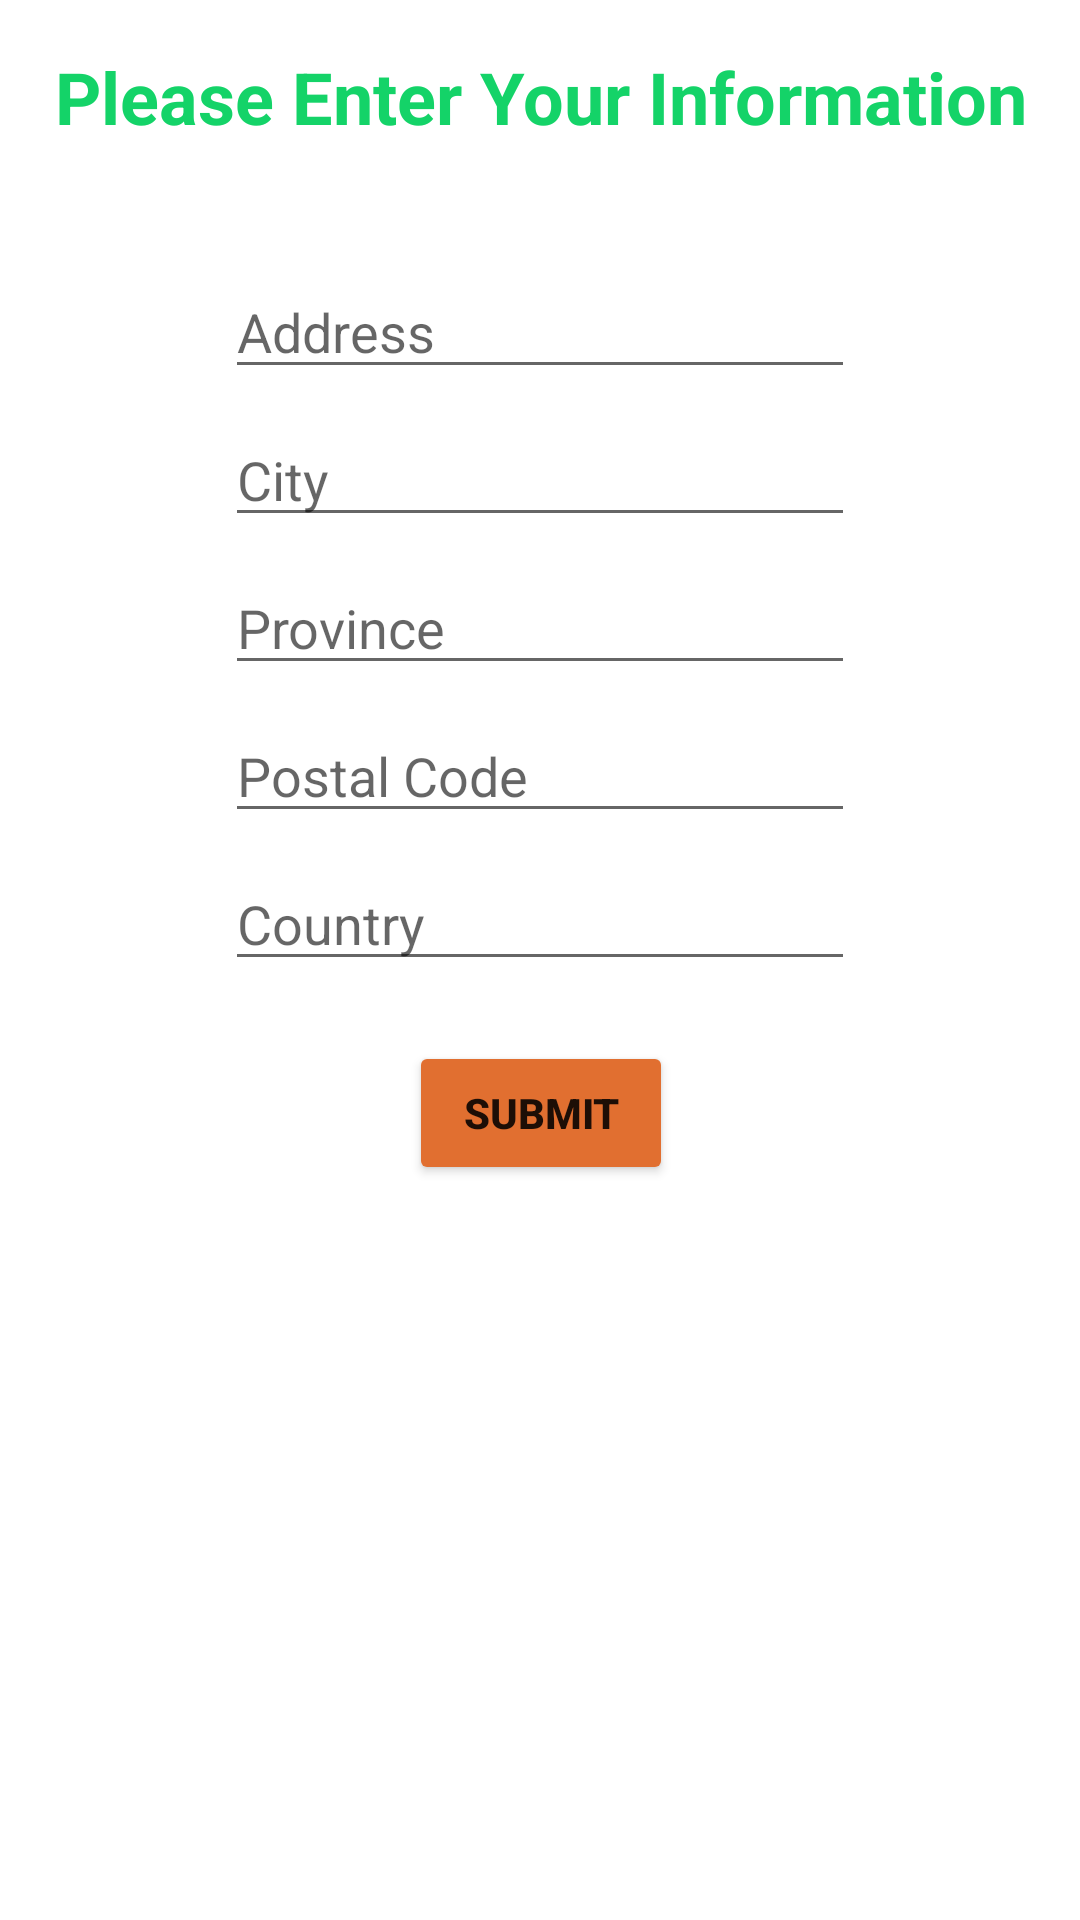

The Android layout XML behind this screen, and the referenced resources:
<!-- AndroidManifest.xml: application theme Theme.EDecora -->
<!-- res/layout/activity_my_information.xml -->
<?xml version="1.0" encoding="utf-8"?>
<androidx.constraintlayout.widget.ConstraintLayout xmlns:android="http://schemas.android.com/apk/res/android"
    xmlns:app="http://schemas.android.com/apk/res-auto"
    xmlns:tools="http://schemas.android.com/tools"
    android:layout_width="match_parent"
    android:layout_height="match_parent"
    tools:context=".MyInformation">


    <TextView
        android:id="@+id/textView"
        android:layout_width="match_parent"
        android:layout_height="wrap_content"
        android:layout_marginTop="16dp"
        android:text="@string/InformationHeading"
        android:textAlignment="center"
        android:textColor="@color/blue"
        android:textSize="@dimen/header"
        android:textStyle="bold"
        app:layout_constraintEnd_toEndOf="parent"
        app:layout_constraintStart_toStartOf="parent"
        app:layout_constraintTop_toTopOf="parent" />


    <EditText
        android:id="@+id/addLine1"
        android:layout_width="wrap_content"
        android:layout_height="wrap_content"
        android:layout_marginTop="40dp"
        android:ems="10"
        android:hint="Address"
        android:inputType="textPersonName"
        android:textColor="@color/black"
        android:textColorLink="#FFFFFF"
        app:layout_constraintEnd_toEndOf="parent"
        app:layout_constraintStart_toStartOf="parent"
        app:layout_constraintTop_toBottomOf="@+id/textView" />

    <EditText
        android:id="@+id/city"
        android:layout_width="wrap_content"
        android:layout_height="wrap_content"
        android:layout_marginTop="8dp"
        android:ems="10"
        android:hint="@string/cityText"
        android:inputType="textPersonName"
        android:textColor="@color/black"
        android:textColorLink="#FFFFFF"
        app:layout_constraintEnd_toEndOf="parent"
        app:layout_constraintStart_toStartOf="parent"
        app:layout_constraintTop_toBottomOf="@+id/addLine1" />

    <EditText
        android:id="@+id/province"
        android:layout_width="wrap_content"
        android:layout_height="wrap_content"
        android:layout_marginTop="8dp"
        android:ems="10"
        android:hint="@string/provinceText"
        android:inputType="textPersonName"
        android:textColor="@color/black"
        android:textColorLink="#FFFFFF"
        app:layout_constraintEnd_toEndOf="parent"
        app:layout_constraintStart_toStartOf="parent"
        app:layout_constraintTop_toBottomOf="@+id/city" />

    <EditText
        android:id="@+id/postalCode"
        android:layout_width="wrap_content"
        android:layout_height="wrap_content"
        android:layout_marginTop="8dp"
        android:ems="10"
        android:hint="@string/postalText"
        android:inputType="textPersonName"
        android:textColor="@color/black"
        android:textColorLink="#FFFFFF"
        app:layout_constraintEnd_toEndOf="parent"
        app:layout_constraintStart_toStartOf="parent"
        app:layout_constraintTop_toBottomOf="@+id/province" />

    <EditText
        android:id="@+id/country"
        android:layout_width="wrap_content"
        android:layout_height="wrap_content"
        android:layout_marginTop="8dp"
        android:ems="10"
        android:hint="@string/countryText"
        android:inputType="textPersonName"
        android:textColor="@color/black"
        android:textColorLink="#FFFFFF"
        app:layout_constraintEnd_toEndOf="parent"
        app:layout_constraintStart_toStartOf="parent"
        app:layout_constraintTop_toBottomOf="@+id/postalCode" />

    <Button
        android:id="@+id/InfoSubmitBtn"
        android:layout_width="wrap_content"
        android:layout_height="wrap_content"
        android:layout_marginStart="152dp"
        android:layout_marginTop="20dp"
        android:layout_marginEnd="166dp"
        android:backgroundTint="@color/orange"
        android:text="@string/submitBtn"
        android:textStyle="bold"
        app:layout_constraintEnd_toEndOf="parent"
        app:layout_constraintHorizontal_bias="0.346"
        app:layout_constraintStart_toStartOf="parent"
        app:layout_constraintTop_toBottomOf="@+id/country" />
</androidx.constraintlayout.widget.ConstraintLayout>
<!-- resources referenced by this layout -->
<resources>
  <color name="black">#FF000000</color>
  <color name="blue">#14D368</color>
  <color name="orange">#E16F30</color>
  <dimen name="header">24dp</dimen>
  <string name="InformationHeading">Please Enter Your Information</string>
  <string name="cityText">City</string>
  <string name="countryText">Country</string>
  <string name="postalText">Postal Code</string>
  <string name="provinceText">Province</string>
  <string name="submitBtn">Submit</string>
  <style name="Theme.EDecora" parent="Theme.MaterialComponents.DayNight.DarkActionBar">
          
          <item name="colorPrimary">@color/green</item>
          <item name="colorPrimaryVariant">@color/black</item>
          <item name="colorOnPrimary">@color/white</item>
          
          <item name="colorSecondary">@color/teal_200</item>
          <item name="colorSecondaryVariant">@color/teal_700</item>
          <item name="colorOnSecondary">@color/black</item>
          
          <item name="android:statusBarColor" tools:targetApi="l">?attr/colorPrimaryVariant</item>
          
      </style>
  <color name="green">#14D368</color>
  <color name="white">#FFFFFFFF</color>
  <color name="teal_200">#FF03DAC5</color>
  <color name="teal_700">#FF018786</color>
</resources>
